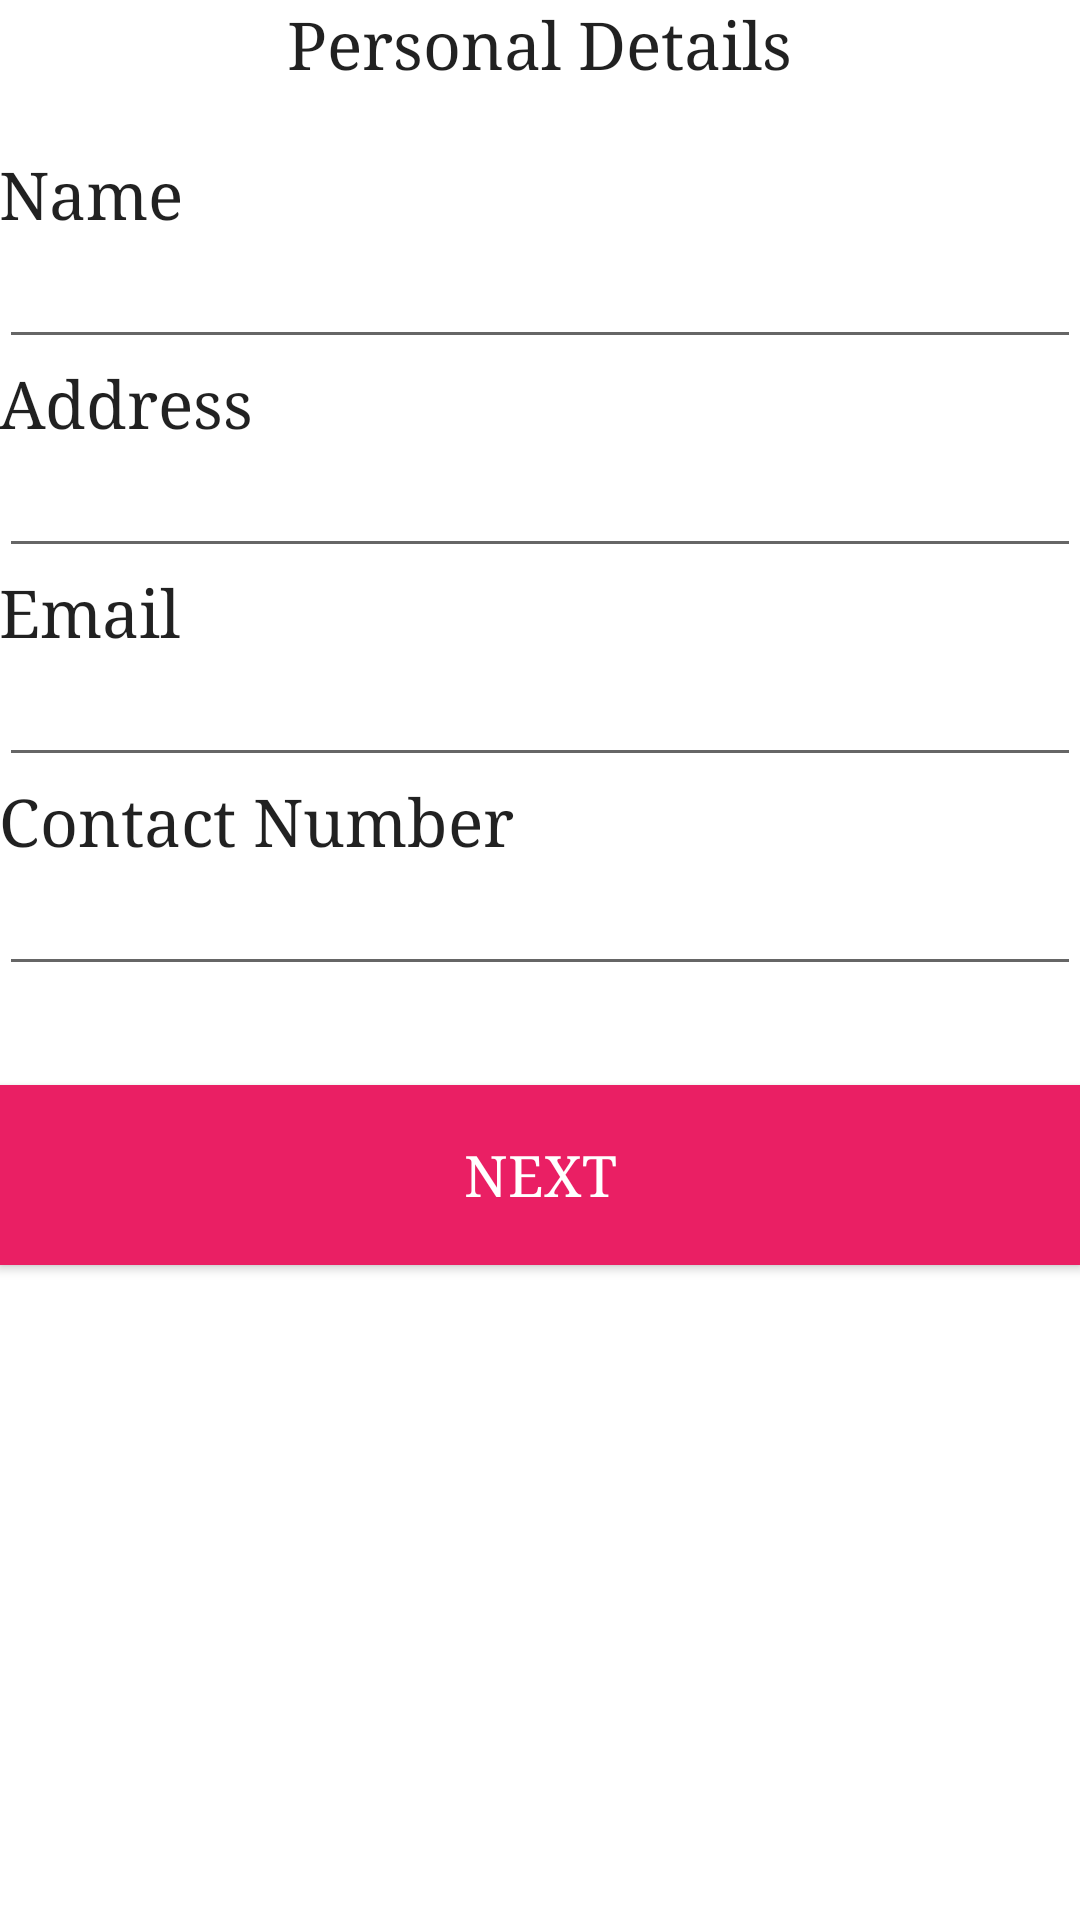

Produce the Android XML layout that renders to this screen, including the resource entries it uses.
<!-- AndroidManifest.xml: application theme Theme.PersonalInformation -->
<!-- res/layout/activity_personal_details.xml -->
<?xml version="1.0" encoding="utf-8"?>
<RelativeLayout xmlns:android="http://schemas.android.com/apk/res/android"
    xmlns:tools="http://schemas.android.com/tools"
    android:layout_width="match_parent"
    android:layout_height="match_parent"
    android:background="#FFFFFF"

    android:paddingBottom="@dimen/activity_vertical_margin"
    android:paddingLeft="@dimen/activity_horizontal_margin"
    android:paddingRight="@dimen/activity_horizontal_margin"
    android:paddingTop="@dimen/activity_vertical_margin"
   >

    <TextView
        android:fontFamily="serif"

        android:layout_width="wrap_content"
        android:layout_height="wrap_content"
        android:textAppearance="?android:attr/textAppearanceLarge"
        android:text="Personal Details"
        android:id="@+id/personalDetailsTextView"
        android:layout_alignParentTop="true"
        android:layout_centerHorizontal="true" />

    <TextView
        android:fontFamily="serif"

        android:layout_width="wrap_content"
        android:layout_height="wrap_content"
        android:textAppearance="?android:attr/textAppearanceLarge"
        android:text="Name"
        android:id="@+id/nameTextView"
        android:layout_marginTop="50dp"
        android:layout_alignParentTop="true"
        android:layout_alignParentStart="true" />

    <EditText
        android:fontFamily="serif"

        android:layout_width="match_parent"
        android:layout_height="wrap_content"
        android:inputType="textPersonName"
        android:ems="10"
        android:id="@+id/nameEditText"
        android:layout_alignParentStart="true"
        android:layout_below="@+id/nameTextView"
        android:layout_alignParentLeft="true" />

    <TextView
        android:fontFamily="serif"

        android:layout_width="wrap_content"
        android:layout_height="wrap_content"
        android:textAppearance="?android:attr/textAppearanceLarge"
        android:text="Address"
        android:id="@+id/addressTextView"
        android:layout_below="@+id/nameEditText"
        android:layout_alignParentStart="true" />

    <EditText
        android:fontFamily="serif"

        android:layout_width="match_parent"
        android:layout_height="wrap_content"
        android:inputType="textPostalAddress"
        android:ems="10"
        android:id="@+id/addressEditText"
        android:layout_below="@+id/addressTextView"
        android:layout_alignParentStart="true" />

    <TextView
        android:fontFamily="serif"

        android:layout_width="wrap_content"
        android:layout_height="wrap_content"
        android:textAppearance="?android:attr/textAppearanceLarge"
        android:text="Email"
        android:id="@+id/emailTextView"
        android:layout_below="@+id/addressEditText"
        android:layout_alignParentStart="true" />

    <EditText
        android:fontFamily="serif"

        android:layout_width="match_parent"
        android:layout_height="wrap_content"
        android:inputType="textEmailAddress"
        android:ems="10"
        android:id="@+id/emailEditText"
        android:layout_below="@+id/emailTextView"
        android:layout_alignParentStart="true" />

    <TextView
        android:fontFamily="serif"

        android:layout_width="wrap_content"
        android:layout_height="wrap_content"
        android:textAppearance="?android:attr/textAppearanceLarge"
        android:text="Contact Number"
        android:id="@+id/contactTextView"
        android:layout_below="@+id/emailEditText"
        android:layout_alignParentStart="true" />

    <EditText
        android:fontFamily="serif"

        android:layout_width="match_parent"
        android:layout_height="wrap_content"
        android:inputType="phone"
        android:ems="10"
        android:id="@+id/contactEditText"
        android:layout_below="@+id/contactTextView"
        android:layout_alignParentStart="true" />

    <Button

        android:fontFamily="serif"
        android:textColor="#FFFFFF"

        android:background="#EA1F64"

        android:layout_width="match_parent"
        android:layout_height="60dp"
        android:text="Next"
        android:textSize="19sp"
        android:id="@+id/nextButtonPersonal"
        android:layout_marginTop="33dp"
        android:layout_below="@+id/contactEditText"
        android:layout_alignParentStart="true" />

</RelativeLayout>
<!-- resources referenced by this layout -->
<resources>
  <style name="Theme.PersonalInformation" parent="Theme.MaterialComponents.DayNight.DarkActionBar">
          
          <item name="colorPrimary">@color/purple_500</item>
          <item name="colorPrimaryVariant">@color/purple_700</item>
          <item name="colorOnPrimary">@color/white</item>
          
          <item name="colorSecondary">@color/teal_200</item>
          <item name="colorSecondaryVariant">@color/teal_700</item>
          <item name="colorOnSecondary">@color/black</item>
          
          <item name="android:statusBarColor" tools:targetApi="l">?attr/colorPrimaryVariant</item>
          
      </style>
  <color name="purple_500">#686565</color>
  <color name="purple_700">#686565</color>
  <color name="white">#686565</color>
  <color name="teal_200">#686565</color>
  <color name="teal_700">#686565</color>
  <color name="black">#686565</color>
</resources>
